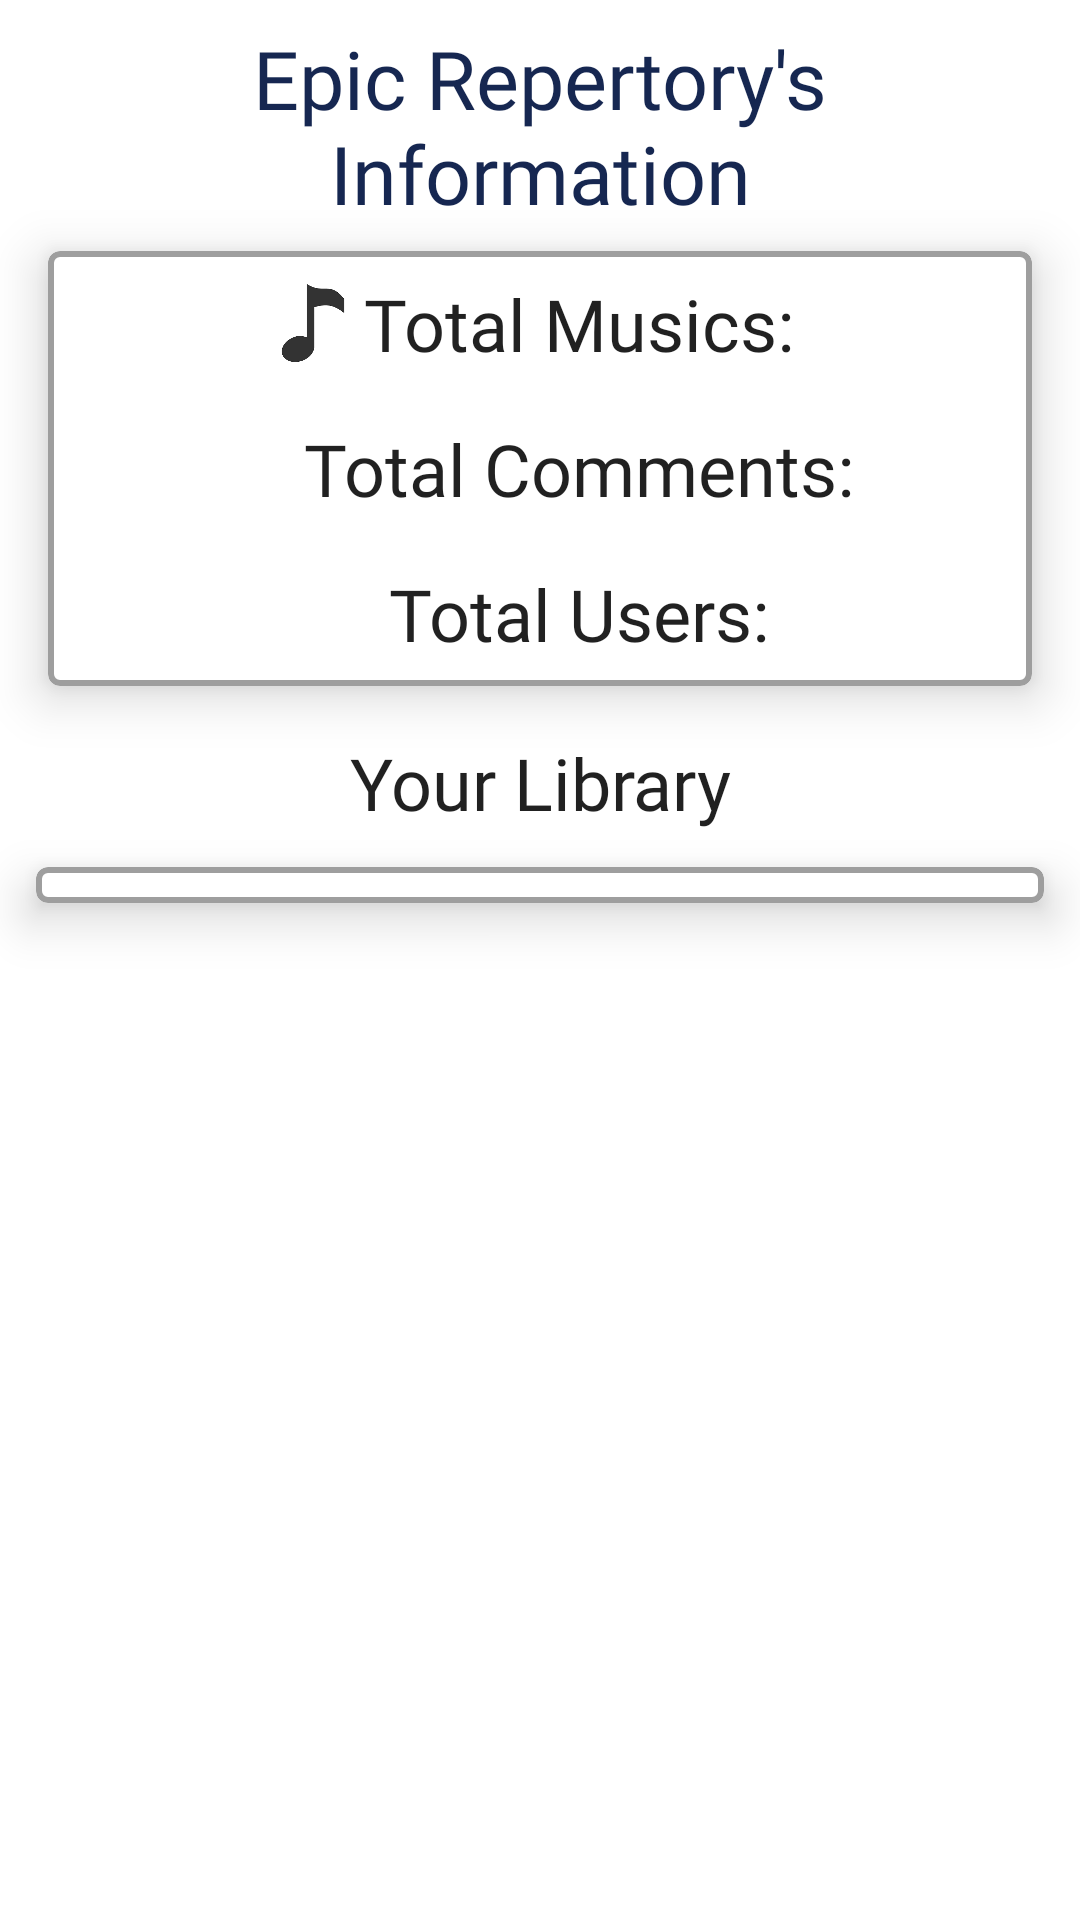

The Android layout XML behind this screen, and the referenced resources:
<!-- AndroidManifest.xml: application theme Theme.Epic -->
<!-- res/layout/fragment_home.xml -->
<?xml version="1.0" encoding="utf-8"?>
<ScrollView xmlns:android="http://schemas.android.com/apk/res/android"
    xmlns:app="http://schemas.android.com/apk/res-auto"
    xmlns:tools="http://schemas.android.com/tools"
    android:layout_width="match_parent"
    android:layout_height="match_parent"
    tools:context=".fragments.HomeFragment">

    <androidx.constraintlayout.widget.ConstraintLayout
        android:layout_width="match_parent"
        android:layout_height="wrap_content">


    <androidx.appcompat.widget.AppCompatCheckedTextView
        android:id="@+id/home_tv_header"
        android:layout_width="match_parent"
        android:layout_height="wrap_content"
        android:layout_margin="8dp"
        android:fontFamily="@font/athiti_bold"
        android:text="@string/epic_repertory"
        android:textAlignment="center"
        android:textColor="@color/dark_blue"
        android:textSize="27sp"
        app:layout_constraintStart_toStartOf="parent"
        app:layout_constraintTop_toTopOf="parent" />

        <com.google.android.material.circularreveal.cardview.CircularRevealCardView
            android:layout_width="match_parent"
            android:layout_height="wrap_content"
            android:id="@+id/list_music_cardView"
            android:layout_marginTop="8dp"
            android:layout_marginStart="16dp"
            android:layout_marginEnd="16dp"
            app:cardElevation="10dp"
            app:strokeColor="@color/grey"
            app:strokeWidth="2dp"
            app:layout_constraintStart_toStartOf="parent"
            app:layout_constraintTop_toBottomOf="@id/home_tv_header">

            <androidx.constraintlayout.widget.ConstraintLayout
                android:layout_width="match_parent"
                android:layout_height="wrap_content">

                <LinearLayout
                    android:layout_width="match_parent"
                    android:layout_height="wrap_content"
                    android:id="@+id/home_ll_repertory"
                    android:orientation="vertical"
                    android:padding="8dp"
                    app:layout_constraintStart_toStartOf="parent"
                    app:layout_constraintTop_toTopOf="parent">


                    <LinearLayout
                        android:id="@+id/home_ll_total_musics"
                        android:layout_width="match_parent"
                        android:layout_height="wrap_content"
                        android:gravity="center"
                        android:orientation="horizontal"
                        android:useDefaultMargins="true"
                        app:layout_constraintStart_toStartOf="parent"
                        app:layout_constraintTop_toBottomOf="@id/home_tv_header">

                        <ImageView
                            android:id="@+id/home_iv_music"
                            android:layout_width="26dp"
                            android:layout_height="26dp"
                            android:layout_gravity="center_vertical"
                            android:background="@drawable/music_icon"
                            android:contentDescription="@string/detail_image" />

                        <androidx.appcompat.widget.AppCompatCheckedTextView
                            android:id="@+id/home_tv_total_musics"
                            android:layout_width="wrap_content"
                            android:layout_height="wrap_content"
                            android:layout_gravity="center"
                            android:layout_marginStart="4dp"
                            android:layout_marginEnd="4dp"
                            android:fontFamily="@font/athiti_semibold"
                            android:text="@string/total_musics"
                            android:textSize="24sp" />

                        <androidx.appcompat.widget.AppCompatCheckedTextView
                            android:id="@+id/home_tv_total_musics_counter"
                            android:layout_width="wrap_content"
                            android:layout_height="wrap_content"
                            android:fontFamily="@font/athiti_semibold"
                            android:textColor="@color/orange_700"
                            android:textSize="24sp" />

                    </LinearLayout>

                    <LinearLayout
                        android:id="@+id/home_ll_total_comments"
                        android:layout_width="match_parent"
                        android:layout_height="wrap_content"
                        android:layout_marginTop="16dp"
                        android:gravity="center"
                        android:orientation="horizontal"
                        android:useDefaultMargins="true"
                        app:layout_constraintStart_toStartOf="parent"
                        app:layout_constraintTop_toBottomOf="@id/home_ll_total_musics">

                        <ImageView
                            android:id="@+id/home_iv_comment"
                            android:layout_width="26dp"
                            android:layout_height="26dp"
                            android:layout_gravity="center_vertical"
                            android:background="@drawable/comment"
                            android:contentDescription="@string/detail_image" />

                        <androidx.appcompat.widget.AppCompatCheckedTextView
                            android:id="@+id/home_tv_total_comment"
                            android:layout_width="wrap_content"
                            android:layout_height="wrap_content"
                            android:layout_gravity="center"
                            android:layout_marginStart="4dp"
                            android:layout_marginEnd="4dp"
                            android:fontFamily="@font/athiti_semibold"
                            android:text="@string/total_comments"
                            android:textSize="24sp" />

                        <androidx.appcompat.widget.AppCompatCheckedTextView
                            android:id="@+id/home_tv_total_comment_counter"
                            android:layout_width="wrap_content"
                            android:layout_height="wrap_content"
                            android:fontFamily="@font/athiti_semibold"
                            android:textColor="@color/orange_700"
                            android:textSize="24sp" />
                    </LinearLayout>

                    <LinearLayout
                        android:id="@+id/home_ll_total_users"
                        android:layout_width="match_parent"
                        android:layout_height="wrap_content"
                        android:layout_marginTop="16dp"
                        android:gravity="center"
                        android:orientation="horizontal"
                        android:useDefaultMargins="true"
                        app:layout_constraintStart_toStartOf="parent"
                        app:layout_constraintTop_toBottomOf="@id/home_ll_total_comments">

                        <ImageView
                            android:id="@+id/home_iv_user"
                            android:layout_width="26dp"
                            android:layout_height="26dp"
                            android:layout_gravity="center_vertical"
                            android:background="@drawable/user"
                            android:contentDescription="@string/detail_image" />

                        <androidx.appcompat.widget.AppCompatCheckedTextView
                            android:id="@+id/home_tv_total_user"
                            android:layout_width="wrap_content"
                            android:layout_height="wrap_content"
                            android:layout_gravity="center"
                            android:layout_marginStart="4dp"
                            android:layout_marginEnd="4dp"
                            android:fontFamily="@font/athiti_semibold"
                            android:text="@string/total_users"
                            android:textSize="24sp" />

                        <androidx.appcompat.widget.AppCompatCheckedTextView
                            android:id="@+id/home_tv_total_user_counter"
                            android:layout_width="wrap_content"
                            android:layout_height="wrap_content"
                            android:textColor="@color/orange_700"
                            android:fontFamily="@font/athiti_semibold"
                            android:textSize="24sp" />
                    </LinearLayout>
                </LinearLayout>

            </androidx.constraintlayout.widget.ConstraintLayout>


        </com.google.android.material.circularreveal.cardview.CircularRevealCardView>

    <androidx.appcompat.widget.AppCompatCheckedTextView
        android:id="@+id/home_your_library_tv"
        android:layout_width="match_parent"
        android:layout_height="wrap_content"
        android:layout_margin="16dp"
        android:fontFamily="@font/athiti_bold"
        android:text="@string/your_library"
        android:textAlignment="center"
        android:textSize="24sp"
        app:layout_constraintStart_toStartOf="parent"
        app:layout_constraintTop_toBottomOf="@id/list_music_cardView" />

    <com.google.android.material.circularreveal.cardview.CircularRevealCardView
        android:layout_width="match_parent"
        android:layout_height="wrap_content"
        android:layout_margin="12dp"
        app:strokeWidth="2dp"
        app:strokeColor="@color/grey"
        android:id="@+id/home_crv_repertory"
        app:cardElevation="10dp"
        app:layout_constraintStart_toStartOf="parent"
        app:layout_constraintTop_toBottomOf="@id/home_your_library_tv">

        <androidx.recyclerview.widget.RecyclerView
            android:id="@+id/home_rv_repertory"
            android:layout_width="match_parent"
            android:layout_height="wrap_content"
            android:padding="6dp"
            android:scrollbars="vertical" />

    </com.google.android.material.circularreveal.cardview.CircularRevealCardView>

        <TextView
            android:layout_width="match_parent"
            android:layout_height="32dp"
            android:layout_marginTop="32dp"
            app:layout_constraintStart_toStartOf="parent"
            app:layout_constraintTop_toBottomOf="@id/home_crv_repertory"/>

</androidx.constraintlayout.widget.ConstraintLayout>

</ScrollView>
<!-- resources referenced by this layout -->
<resources>
  <color name="dark_blue">#162751</color>
  <color name="grey">#FF9E9E9E</color>
  <color name="orange_700">#F44336</color>
  <!-- drawable music_icon: png bitmap (drawable-w50dp-mdpi, 1642 bytes) -->
  <string name="detail_image">detail_image</string>
  <string name="epic_repertory">Epic Repertory\'s\nInformation</string>
  <string name="total_comments">Total Comments:</string>
  <string name="total_musics">Total Musics:</string>
  <string name="total_users">Total Users:</string>
  <string name="your_library">Your Library</string>
  <style name="Theme.Epic" parent="Theme.MaterialComponents.DayNight.NoActionBar">
          
          <item name="colorPrimary">@color/orange_700</item>
          <item name="colorPrimaryVariant">@color/orange_700</item>
          <item name="colorOnPrimary">@color/white</item>
          
          <item name="colorSecondary">@color/teal_200</item>
          <item name="colorSecondaryVariant">@color/teal_700</item>
          <item name="colorOnSecondary">@color/black</item>
          
          <item name="android:statusBarColor" tools:targetApi="l">?attr/colorPrimaryVariant</item>
          
      </style>
  <color name="white">#FFFFFFFF</color>
  <color name="teal_200">#FF03DAC5</color>
  <color name="teal_700">#FF018786</color>
  <color name="black">#FF000000</color>
</resources>
